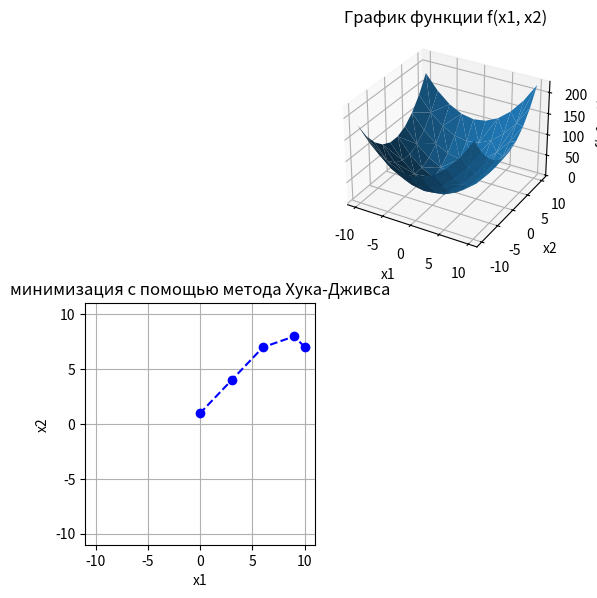

Generate this figure with matplotlib:
from typing import Callable
from typing import Callable, List

import copy

import numpy as np
import matplotlib.pyplot as plt
# from mpl_toolkits.mplot3d import Axes3D


class HookaJeeves:
    def __init__(self, object_func: Callable, start_point: np.array, start_step_len: np.array, eps: float, lambd: float, alph: float):
        self.object_func = object_func
        self.start_point = np.copy(start_point)
        self.start_step_len = np.copy(start_step_len)
        self.eps = eps
        self.lambd = lambd
        self.alph = alph

    def explore_search(self, base_point: List[float], step_len: List[float]) -> List[float]:
        base_val = self.object_func(*base_point)
        
        res_point = np.copy(base_point)
        for coord in range(len(base_point)):            
            res_point[coord] += step_len[coord]

            res_val = self.object_func(*res_point)
            if res_val >= base_val:
                res_point[coord] -= 2 * step_len[coord]
                
                res_val = self.object_func(*res_point)
                if res_val >= base_val:
                    res_point[coord] += step_len[coord]
        
        return res_point

    def pattern_search_step(self, prev_point: np.array, cur_point: np.array) -> np.array:
        cand_point = copy.copy(cur_point)
        for coord in range(len(cur_point)):
            cand_point[coord] += self.lambd * (cur_point[coord] - prev_point[coord])

        return cand_point
    
    def can_decrease_step(self, step_len: np.array) -> bool:
        for coord in range(len(step_len)):
            if step_len[coord] >= self.eps:
                return True
            
        return False

    def decrease_step(self, step_len: np.array) -> None:
        for coord in range(len(step_len)):
            if step_len[coord] >= self.eps:
                step_len[coord] /= self.alph
        

    def solve(self) -> List[np.array]:
        step_len = self.start_step_len
        result_points = [self.start_point]
        base_point = self.start_point

        while True:
            new_base_point = self.explore_search(base_point, step_len)
            new_base_val = self.object_func(*new_base_point)
            base_val = self.object_func(*base_point)
            if new_base_val >= base_val:
                can_decrease = self.can_decrease_step(step_len)
                if not can_decrease:
                    return result_points
                self.decrease_step(step_len)
                continue

            result_points.append(new_base_point)
            
            search_point = self.pattern_search_step(base_point, new_base_point)
            explored_after_search_point = self.explore_search(search_point, step_len)

            explored_after_search_val = self.object_func(*explored_after_search_point)
            if explored_after_search_val < new_base_val:
                base_point = explored_after_search_point 
            else:
                base_point = new_base_point


            
        


# Определяем функцию f(x1, x2)
def f(x1: np.array, x2: np.array):
    return np.square(x1 + 1) + np.square(x2)


# Создаем сетку значений x1 и x2
x1 = np.linspace(-10, 10, 10)
x2 = np.linspace(-10, 10, 10)
X_tuple = np.meshgrid(x1, x2)

X = np.array(X_tuple).reshape(2, -1).T

# Вычисляем значения функции на сетке
FX = f(X[:, 0], X[:, 1])

fig = plt.figure(figsize=(8, 6))

# Строим график функции
ax = fig.add_subplot(2, 3, 2, projection='3d')
ax.plot_trisurf(X[:, 0], X[:, 1], FX)
# Настройки графика
ax.set_xlabel('x1')
ax.set_ylabel('x2')
ax.set_zlabel('f(x1, x2)')
ax.set_title('График функции f(x1, x2)')


ax = fig.add_subplot(2, 3, 4)

hj = HookaJeeves(f, [10, 7], [1, 1], 0.01, 1, 2)

search_res = hj.solve()
x1_res = [x[0] for x in search_res]
x2_res = [x[1] for x in search_res]

ax.plot(x1_res, x2_res, "bo--")
ax.set_xlabel('x1')
ax.set_ylabel('x2')
ax.set_xlim(-11, 11)
ax.set_ylim(-11, 11)
ax.set_title('минимизация с помощью метода Хука-Дживса')







plt.grid()
plt.tight_layout()
plt.show()
